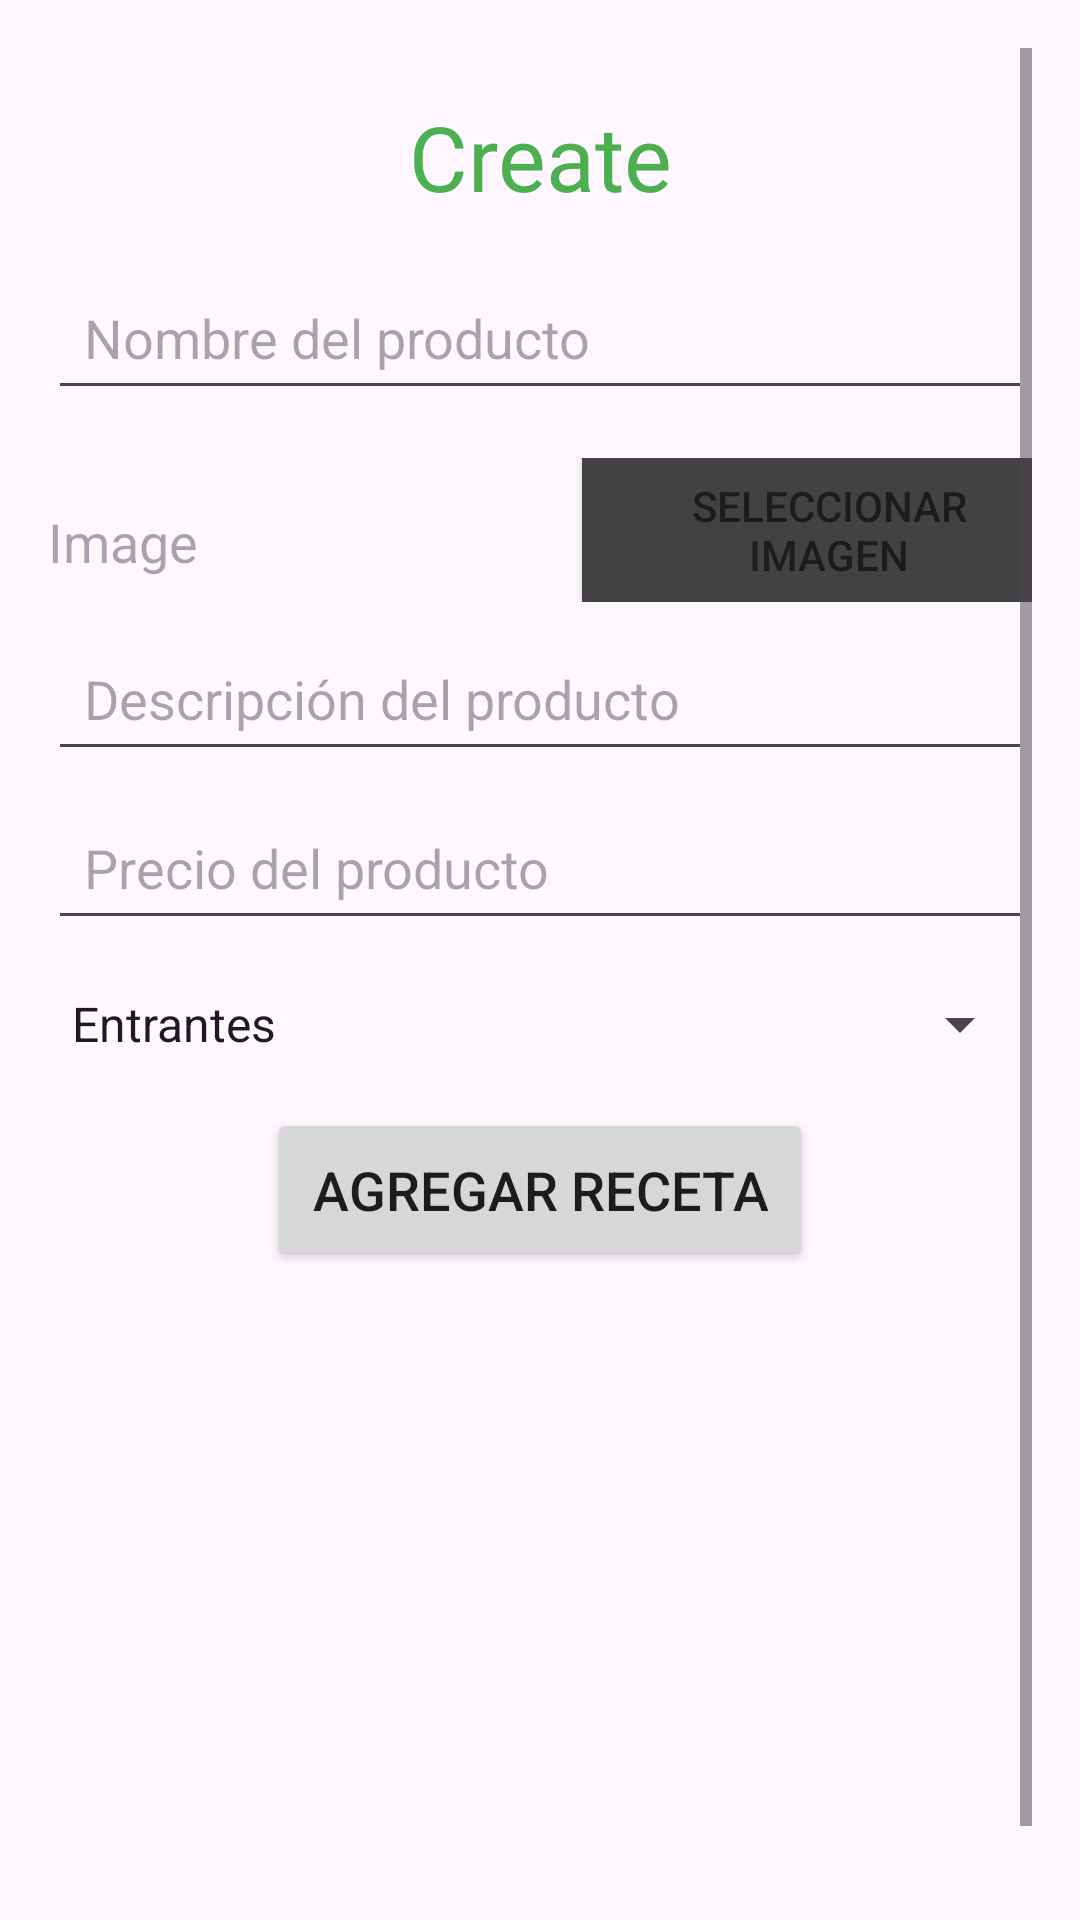

Layout XML and referenced resources for this Android screen:
<!-- AndroidManifest.xml: application theme Theme.MinimalistApp -->
<!-- res/layout/fragment_add.xml -->
<androidx.constraintlayout.widget.ConstraintLayout
    xmlns:android="http://schemas.android.com/apk/res/android"
    xmlns:app="http://schemas.android.com/apk/res-auto"
    android:layout_width="match_parent"
    android:layout_height="match_parent"
    android:padding="16dp">

    <ScrollView
        android:layout_width="0dp"
        android:layout_height="0dp"
        app:layout_constraintTop_toTopOf="parent"
        app:layout_constraintBottom_toBottomOf="parent"
        app:layout_constraintStart_toStartOf="parent"
        app:layout_constraintEnd_toEndOf="parent">

        <LinearLayout
            android:layout_width="match_parent"
            android:layout_height="wrap_content"
            android:orientation="vertical">

            <TextView
                android:id="@+id/titleTextView"
                android:layout_width="match_parent"
                android:layout_height="wrap_content"
                android:text="Create"
                android:textSize="30sp"
                android:textColor="@color/colorAccent"
                android:fontFamily="@font/poppinsbold"
                android:gravity="center"
                android:layout_marginTop="16dp" />

            <EditText
                android:id="@+id/productNameEditText"
                android:layout_width="match_parent"
                android:layout_height="wrap_content"
                android:layout_marginTop="16dp"
                android:hint="Nombre del producto"
                android:inputType="text"
                android:textSize="18sp"
                android:padding="12dp" />

            <androidx.constraintlayout.widget.ConstraintLayout
                android:id="@+id/containerImageSelect"
                android:layout_width="match_parent"
                android:layout_height="wrap_content"
                android:layout_marginTop="16dp">

                <TextView
                    android:id="@+id/productImageEditText"
                    android:layout_width="0dp"
                    android:layout_height="25dp"
                    android:layout_marginTop="8dp"
                    android:textSize="18sp"
                    android:hint="Image"
                    app:layout_constraintStart_toStartOf="parent"
                    app:layout_constraintTop_toTopOf="parent"
                    app:layout_constraintBottom_toBottomOf="parent"
                    app:layout_constraintEnd_toStartOf="@id/buttonSelectImage"/>

                <ImageView
                    android:id="@+id/ImageSelected"
                    android:layout_width="wrap_content"
                    android:layout_height="wrap_content"
                    android:visibility="gone"
                    app:layout_constraintStart_toStartOf="parent"
                    app:layout_constraintEnd_toEndOf="parent"
                    app:layout_constraintTop_toTopOf="parent"
                    app:layout_constraintBottom_toBottomOf="parent"/>

                <Button
                    android:id="@+id/buttonSelectImage"
                    android:layout_width="150dp"
                    android:layout_height="wrap_content"
                    app:layout_constraintEnd_toEndOf="parent"
                    app:layout_constraintTop_toTopOf="parent"
                    android:text="Seleccionar Imagen"
                    android:background="@color/cardview_dark_background"
                    android:paddingLeft="15dp"
                    app:layout_constraintBottom_toBottomOf="parent"/>

            </androidx.constraintlayout.widget.ConstraintLayout>

            <EditText
                android:id="@+id/productDescriptionEditText"
                android:layout_width="match_parent"
                android:layout_height="wrap_content"
                android:layout_marginTop="8dp"
                android:hint="Descripción del producto"
                android:inputType="textMultiLine"
                android:textSize="18sp"
                android:padding="12dp" />

            <EditText
                android:id="@+id/productPriceEditText"
                android:layout_width="match_parent"
                android:layout_height="wrap_content"
                android:layout_marginTop="8dp"
                android:hint="Precio del producto"
                android:inputType="numberDecimal"
                android:textSize="18sp"
                android:padding="12dp" />

            <Spinner
                android:id="@+id/categorySpinner"
                android:layout_width="match_parent"
                android:layout_height="wrap_content"
                android:layout_marginTop="16dp"
                android:textSize="18sp"
                android:entries="@array/category_options" />

            <Button
                android:id="@+id/addButton"
                android:layout_width="wrap_content"
                android:layout_height="wrap_content"
                android:layout_marginTop="16dp"
                android:text="Agregar receta"
                android:textSize="18sp"
                android:padding="15dp"
                android:layout_gravity="center_horizontal" />

            <ImageView
                android:id="@+id/ivFoto"
                android:layout_width="match_parent"
                android:layout_height="200dp"
                android:layout_marginTop="16dp"
                android:contentDescription="Foto del producto"
                android:scaleType="centerCrop" />

        </LinearLayout>

    </ScrollView>

</androidx.constraintlayout.widget.ConstraintLayout>
<!-- resources referenced by this layout -->
<resources>
  <string-array name="category_options">
          <item>Entrantes</item>
          <item>Primeros</item>
          <item>Segundos</item>
          <item>Postres</item>
      </string-array>
  <color name="colorAccent">#4caf50</color>
  <style name="Theme.MinimalistApp" parent="Base.Theme.MinimalistApp" />
  <style name="Base.Theme.MinimalistApp" parent="Theme.Material3.DayNight.NoActionBar">
          
          
      </style>
</resources>
